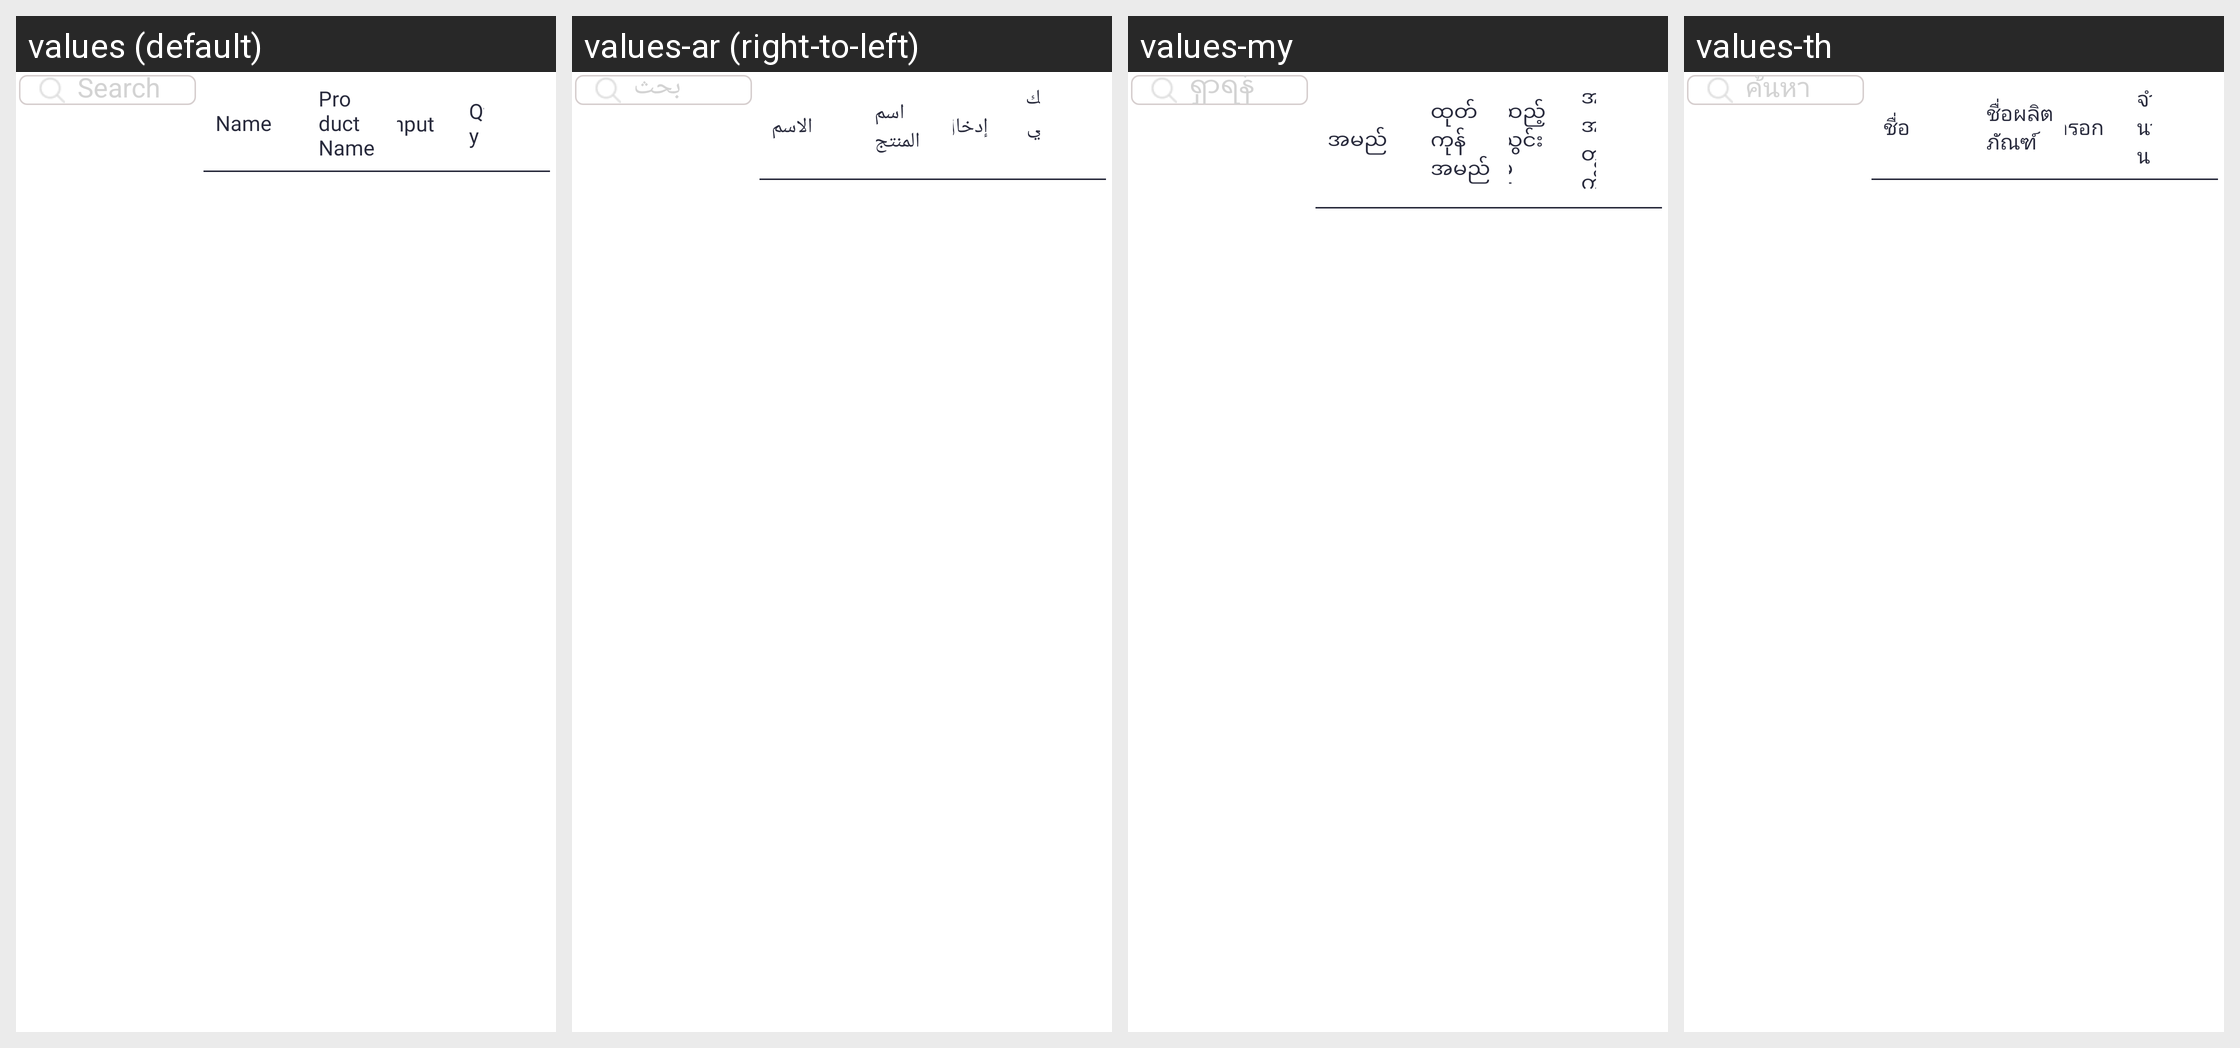

This grid shows one Android layout under several languages. Give, for every string resource on the screen, its name, the default text and each shown locale's text.
Android screen res/layout/fragment_additional_call.xml rendered under 4 locales, left to right: values (default), values-ar (right-to-left), values-my, values-th. Device: Nexus 5 (rendered at 1080×1920; each locale shown at half size, 540×960, under a caption strip naming it); theme Theme.SANCLM.
Other locales in the repository, not shown: values-es, values-fr, values-pt, values-ru, values-vi, values-zh.
Strings drawn on this screen, with the default value and each locale's value (text and hints the layout hard-codes, and strings that could not be matched under every locale, appear in the picture but are not listed):

search
  values: Search
  values-ar: بحث
  values-my: ရှာရန်
  values-th: ค้นหา

name
  values: Name
  values-ar: الاسم
  values-my: အမည်
  values-th: ชื่อ

product_name
  values: Product Name
  values-ar: اسم المنتج
  values-my: ထုတ်ကုန်အမည်
  values-th: ชื่อผลิตภัณฑ์

qty
  values: Qty
  values-ar: الكمية
  values-my: အရေအတွက်
  values-th: จำนวน

input
  values: Input
  values-ar: إدخال
  values-my: ထည့်သွင်းမှု
  values-th: กรอก
